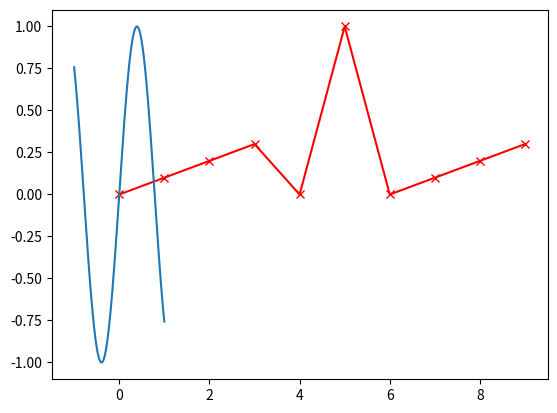

This figure's Python source:
import matplotlib.pyplot as plt 
import numpy as np 

# Exercise 1 : create an array

print ('\n#### Exercise 1: create an array\n')

ex1 = np.array([1, 0, -1], dtype = np.float32)
print(ex1)

# Exercise 2 : print sin of the former array.

print('\n#### Exercise2: Sin of an array\n')
print(np.sin(ex1))

# Exercise 3: Create matrix of floating points. 

print('\n#### Exercise 3: creating a matrix\n')
m1 = [ [0, 1, 2, 3, 2, 1, 0, -1, -2, -3], [0, 1, 2, 3, 2, 1, 0, -1, -2, -3] ]
ex3 = np.array(m1, dtype = np.float32);

print(ex3)  
print('We have created a %d x %d matrix.\n' % ex3.shape)

# Exercise 4: Matrix calculations. 

print('\n#### Exercise 4: calculate matrix elements.\n')

ex4 = np.array([
			[0 ,1 ,2 ,3 ,4 ,5 ,6 ,7 ,8 ,9] ,
			[0 ,.1 ,.2 ,.3 ,2 ,1 ,0 ,.1 ,.2 ,.3]
		], 
				dtype = np.float32
		)

print('\n The max value is %d', np.amax(ex4[1, :]) )
print('\n then we set it to zero, and plot.');

ex4[1, np.argmax(ex4[1, : ])] = 0

plt.plot(ex4[0, :], ex4[1, :], 'r-x')
plt.show()

# Exercise 5: Create array of 201 sin samples

freq = 2
fs = 100

x = np.arange(-1, 1 + 1/fs, 1/fs)
A = np.sin(2*freq*x) 
plt.plot(x, A)
plt.show()

print('Size of x:', x.size)
print('Why 201? Because arange starts counting on 0?')

